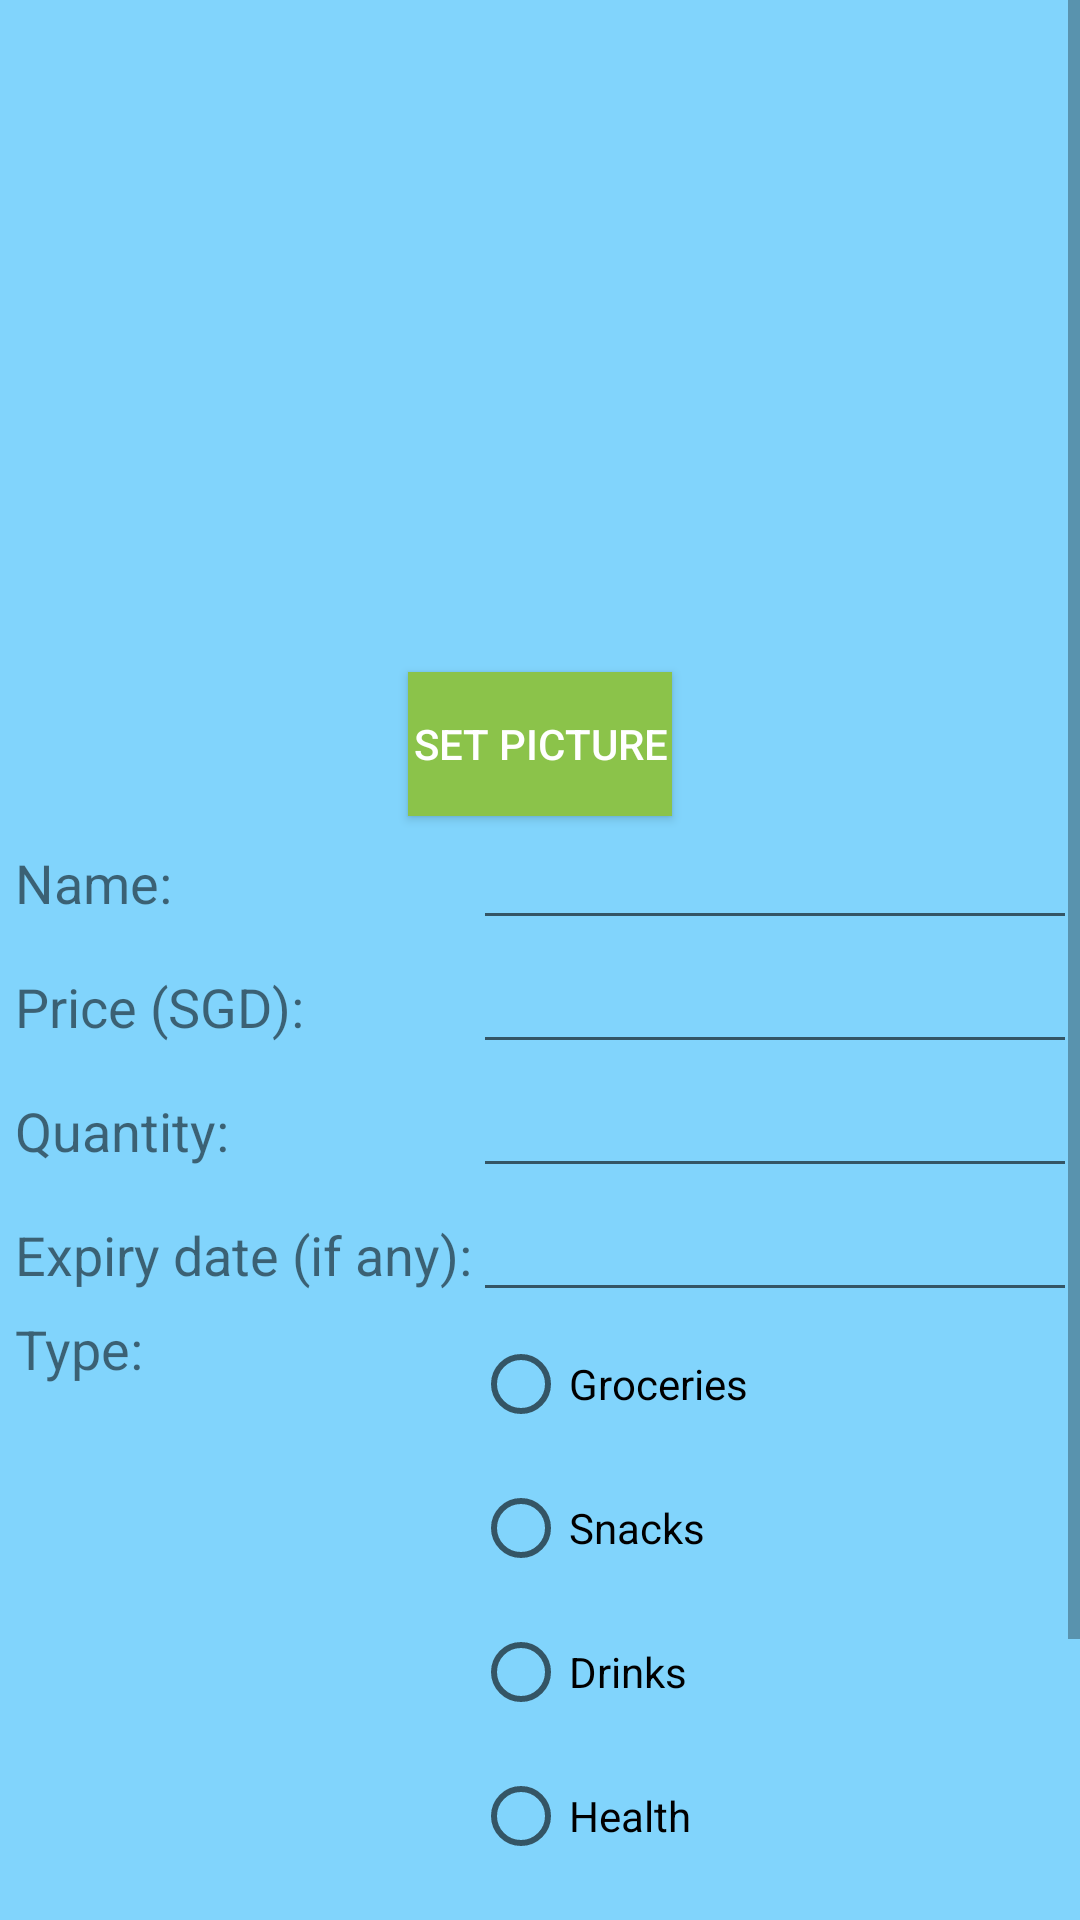

The Android layout XML behind this screen, and the referenced resources:
<!-- AndroidManifest.xml: application theme Theme.P2002640Assignment -->
<!-- res/layout/activity_data_input.xml -->
<?xml version="1.0" encoding="utf-8"?>
<androidx.constraintlayout.widget.ConstraintLayout xmlns:android="http://schemas.android.com/apk/res/android"
    xmlns:app="http://schemas.android.com/apk/res-auto"
    xmlns:tools="http://schemas.android.com/tools"
    android:layout_width="match_parent"
    android:layout_height="match_parent"
    android:background="#81d4fc"
    tools:context=".DataInput">

    <ScrollView
        android:layout_width="match_parent"
        android:layout_height="match_parent">

        <LinearLayout
            android:id="@+id/details_tab"
            android:layout_width="match_parent"
            android:layout_height="wrap_content"
            android:orientation="vertical">

            <RelativeLayout
                android:layout_width="match_parent"
                android:layout_height="199dp">

                <ImageView
                    android:id="@+id/image_view"
                    android:layout_width="187dp"
                    android:layout_height="179dp"
                    android:layout_alignParentStart="true"
                    android:layout_alignParentBottom="true"
                    android:layout_marginStart="112dp"
                    android:layout_marginBottom="9dp"
                    android:scaleType="centerCrop"
                    app:srcCompat="@drawable/ic_image_black_24dp" />
            </RelativeLayout>

            <Button
                android:id="@+id/choose_image_btn"
                style="@style/Base.Widget.AppCompat.Button.Colored"
                android:layout_width="wrap_content"
                android:layout_height="wrap_content"
                android:layout_gravity="center_horizontal"
                android:layout_marginTop="25dp"
                android:background="#FFFFFF"
                android:backgroundTint="#8BC34A"
                android:text="Set Picture" />

            <TableLayout
                android:layout_width="match_parent"
                android:layout_height="match_parent"
                android:layout_marginLeft="5dp"
                android:layout_marginRight="5dp"
                android:stretchColumns="1">>

                <TableRow
                    android:layout_width="match_parent"
                    android:layout_height="match_parent">

                    <TextView
                        android:id="@+id/textView9"
                        android:layout_width="match_parent"
                        android:layout_height="wrap_content"
                        android:text="Name:"
                        android:textSize="18sp" />

                    <EditText
                        android:id="@+id/item_name"
                        android:layout_width="match_parent"
                        android:layout_height="wrap_content"
                        android:ems="10"
                        android:inputType="textPersonName"
                        android:maxLength="30" />
                </TableRow>

                <TableRow
                    android:layout_width="match_parent"
                    android:layout_height="match_parent">

                    <TextView
                        android:id="@+id/textView14"
                        android:layout_width="match_parent"
                        android:layout_height="wrap_content"
                        android:text="Price (SGD):"
                        android:textSize="18sp" />

                    <EditText
                        android:id="@+id/item_price"
                        android:layout_width="match_parent"
                        android:layout_height="wrap_content"
                        android:ems="10"
                        android:inputType="numberDecimal" />
                </TableRow>

                <TableRow
                    android:layout_width="match_parent"
                    android:layout_height="match_parent">

                    <TextView
                        android:id="@+id/textView15"
                        android:layout_width="match_parent"
                        android:layout_height="wrap_content"
                        android:text="Quantity:"
                        android:textSize="18sp" />

                    <EditText
                        android:id="@+id/item_quantity"
                        android:layout_width="match_parent"
                        android:layout_height="wrap_content"
                        android:ems="10"
                        android:inputType="number" />
                </TableRow>

                <TableRow
                    android:layout_width="match_parent"
                    android:layout_height="match_parent">

                    <TextView
                        android:id="@+id/textView17"
                        android:layout_width="match_parent"
                        android:layout_height="wrap_content"
                        android:text="Expiry date (if any):"
                        android:textSize="18sp" />

                    <EditText
                        android:id="@+id/item_expiry"
                        android:layout_width="match_parent"
                        android:layout_height="wrap_content"
                        android:ems="10"
                        android:inputType="date" />
                </TableRow>

                <TableRow
                    android:layout_width="match_parent"
                    android:layout_height="match_parent">

                    <TextView
                        android:id="@+id/textView16"
                        android:layout_width="wrap_content"
                        android:layout_height="wrap_content"
                        android:text="Type:"
                        android:textSize="18sp" />

                    <RadioGroup
                        android:id="@+id/item_types"
                        android:layout_width="wrap_content"
                        android:layout_height="wrap_content">

                        <RadioButton
                            android:id="@+id/groceries"
                            android:layout_width="match_parent"
                            android:layout_height="wrap_content"
                            android:text="Groceries" />

                        <RadioButton
                            android:id="@+id/snacks"
                            android:layout_width="match_parent"
                            android:layout_height="wrap_content"
                            android:text="Snacks" />

                        <RadioButton
                            android:id="@+id/drinks"
                            android:layout_width="match_parent"
                            android:layout_height="wrap_content"
                            android:text="Drinks" />

                        <RadioButton
                            android:id="@+id/health"
                            android:layout_width="match_parent"
                            android:layout_height="wrap_content"
                            android:text="Health" />

                        <RadioButton
                            android:id="@+id/others"
                            android:layout_width="match_parent"
                            android:layout_height="wrap_content"
                            android:text="Others" />
                    </RadioGroup>
                </TableRow>

                <TableRow
                    android:layout_width="match_parent"
                    android:layout_height="match_parent">

                    <TextView
                        android:id="@+id/textView18"
                        android:layout_width="wrap_content"
                        android:layout_height="wrap_content"
                        android:text="Address:"
                        android:textSize="18sp" />

                    <TextView
                        android:id="@+id/location"
                        android:layout_width="wrap_content"
                        android:layout_height="wrap_content" />
                </TableRow>

            </TableLayout>

            <Button
                android:id="@+id/button_save"
                android:layout_width="match_parent"
                android:layout_height="wrap_content"
                android:text="SAVE" />
        </LinearLayout>
    </ScrollView>
</androidx.constraintlayout.widget.ConstraintLayout>
<!-- resources referenced by this layout -->
<resources>
  <style name="Theme.P2002640Assignment" parent="Theme.MaterialComponents.DayNight.DarkActionBar">
          
          <item name="colorPrimary">@color/purple_500</item>
          <item name="colorPrimaryVariant">@color/purple_700</item>
          <item name="colorOnPrimary">@color/white</item>
          
          <item name="colorSecondary">@color/teal_200</item>
          <item name="colorSecondaryVariant">@color/teal_700</item>
          <item name="colorOnSecondary">@color/black</item>
          
          <item name="android:statusBarColor" tools:targetApi="l">?attr/colorPrimaryVariant</item>
          
      </style>
  <!-- not gathered from this repository: default colours our renderer supplied (Android Studio template values) -->
  <color name="purple_500">#FF6200EE</color>
  <color name="purple_700">#FF3700B3</color>
  <color name="teal_200">#FF03DAC5</color>
  <color name="teal_700">#FF018786</color>
  <color name="black">#FF000000</color>
  <color name="white">#FFFFFFFF</color>
</resources>
